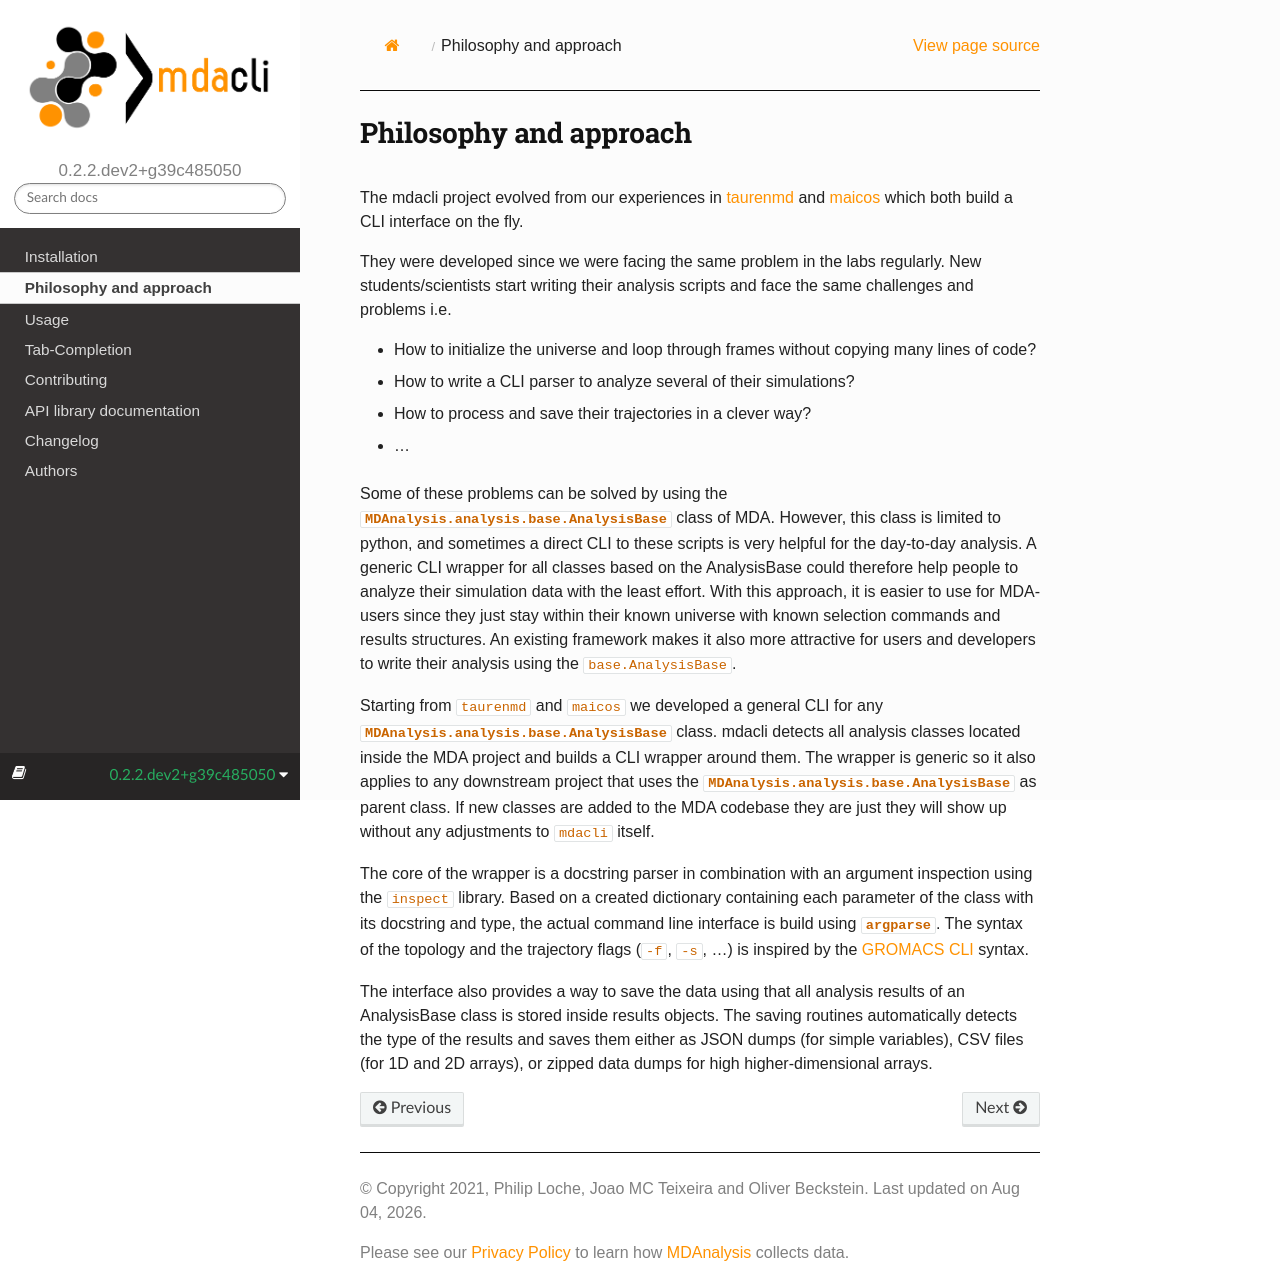

repository: MDAnalysis/mdacli · page: latest/philosophy.html · generator: sphinx

=======================
Philosophy and approach
=======================

The mdacli project evolved from our experiences in `taurenmd
<https://github.com/joaomcteixeira/taurenmd>`_ and `maicos
<https://gitlab.com/maicos-devel/maicos>`_ which both build a CLI interface on the fly.

They were developed since we were facing the same problem in the labs regularly. New
students/scientists start writing their analysis scripts and face the same challenges
and problems i.e.

* How to initialize the universe and loop through frames without copying many lines of
  code?
* How to write a CLI parser to analyze several of their simulations?
* How to process and save their trajectories in a clever way?
* ...

Some of these problems can be solved by using the
:class:`MDAnalysis.analysis.base.AnalysisBase` class of MDA. However, this class is
limited to python, and sometimes a direct CLI to these scripts is very helpful for the
day-to-day analysis. A generic CLI wrapper for all classes based on the AnalysisBase
could therefore help people to analyze their simulation data with the least effort. With
this approach, it is easier to use for MDA-users since they just stay within their known
universe with known selection commands and results structures. An existing framework
makes it also more attractive for users and developers to write their analysis using the
``base.AnalysisBase``.

Starting from ``taurenmd`` and ``maicos`` we developed a general CLI for any
:class:`MDAnalysis.analysis.base.AnalysisBase` class. mdacli detects all analysis
classes located inside the MDA project and builds a CLI wrapper around them. The wrapper
is generic so it also applies to any downstream project that uses the
:class:`MDAnalysis.analysis.base.AnalysisBase` as parent class. If new classes are added
to the MDA codebase they are just they will show up without any adjustments to
``mdacli`` itself.

The core of the wrapper is a docstring parser in combination with an argument inspection
using the ``inspect`` library. Based on a created dictionary containing each parameter
of the class with its docstring and type, the actual command line interface is build
using :py:mod:`argparse`. The syntax of the topology and the trajectory flags (``-f``,
``-s``, ...) is inspired by the `GROMACS CLI
<https://manual.gromacs.org/documentation/current/user-guide/cmdline.html>`_ syntax.

The interface also provides a way to save the data using that all analysis results of an
AnalysisBase class is stored inside results objects. The saving routines automatically
detects the type of the results and saves them either as JSON dumps (for simple
variables), CSV files (for 1D and 2D arrays), or zipped data dumps for high
higher-dimensional arrays.
